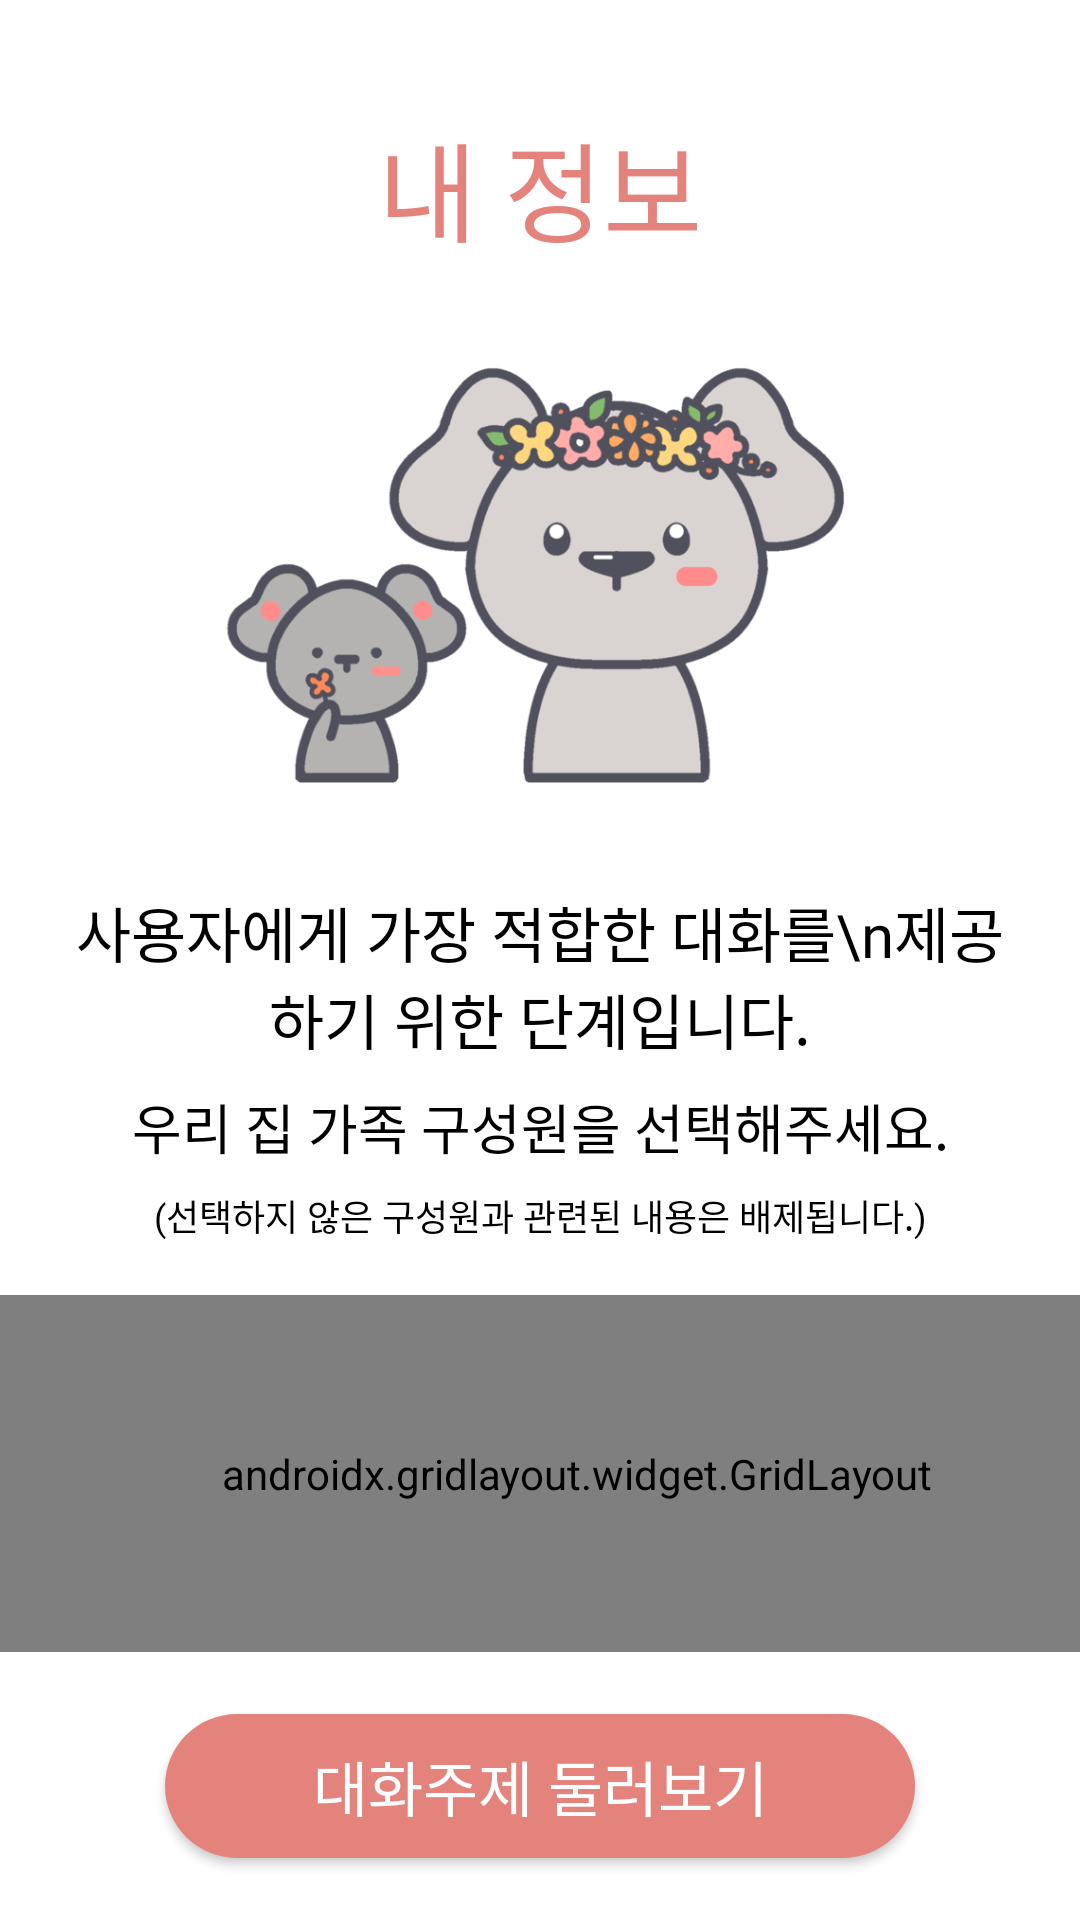

The Android layout XML behind this screen, and the referenced resources:
<!-- AndroidManifest.xml: application theme AppTheme.NoActionBar -->
<!-- res/layout/activity_user_profile2.xml -->
<?xml version="1.0" encoding="utf-8"?>
<LinearLayout xmlns:android="http://schemas.android.com/apk/res/android"
    xmlns:app="http://schemas.android.com/apk/res-auto"
    xmlns:tools="http://schemas.android.com/tools"
    android:id="@+id/LinearLayout"
    android:layout_width="match_parent"
    android:layout_height="match_parent"
    android:background="#FFFFFF"
    android:orientation="vertical">




    <TextView
        android:id="@+id/textView16"
        android:layout_width="match_parent"
        android:layout_height="0dp"
        android:fontFamily="@font/yeonaesidae"
        android:gravity="bottom|center_horizontal"
        android:text="내 정보"
        android:textColor="@color/mainPink"
        android:textSize="36sp"
        app:layout_constraintBottom_toBottomOf="parent"
        app:layout_constraintTop_toTopOf="parent"
        app:layout_constraintVertical_bias="0.0"
        android:layout_weight="1.5"/>


    <ImageView
        android:layout_width="match_parent"
        android:layout_height="0dp"
        android:layout_weight="3.5"
        android:src= "@drawable/ala_profile"/>

    <TextView
        android:id="@+id/textView17"
        android:layout_width="match_parent"
        android:layout_height="0dp"
        android:fontFamily="@font/komacona"
        android:gravity="center_horizontal"
        android:paddingStart="25dp"
        android:paddingEnd="25dp"
        android:text="사용자에게 가장 적합한 대화를\n제공하기 위한 단계입니다."
        android:textColor="@color/black"
        android:textSize="20sp"
        android:layout_weight="1"/>

    <TextView
        android:id="@+id/textView18"
        android:layout_width="match_parent"
        android:layout_height="0dp"
        android:fontFamily="@font/komacona"
        android:gravity="center|center_horizontal"
        android:text="우리 집 가족 구성원을 선택해주세요."
        android:textColor="@color/black"
        android:textSize="18sp"
        android:layout_weight="0.7"/>

    <TextView
        android:id="@+id/textView19"
        android:layout_width="match_parent"
        android:layout_height="0dp"
        android:fontFamily="@font/komacona"
        android:gravity="center_horizontal"
        android:text="(선택하지 않은 구성원과 관련된 내용은 배제됩니다.)"
        android:textColor="@color/black"
        android:textSize="12sp"
        android:layout_weight="0.6"/>

    <androidx.gridlayout.widget.GridLayout
        android:id="@+id/mainGrid1"
        android:layout_width="match_parent"
        android:layout_height="0dp"
        android:layout_weight="2"
        app:columnCount="2"
        app:columnOrderPreserved="false"
        app:rowCount="2"
        android:layout_gravity="center"
        android:paddingStart="30dp"
        android:paddingEnd="5dp">

        <androidx.cardview.widget.CardView
            android:layout_width="145dp"
            android:layout_height="50dp"
            android:background="@drawable/round"
            app:cardBackgroundColor="#E2DEDD">

            <TextView
                android:id="@+id/textView20"
                android:layout_width="wrap_content"
                android:layout_height="wrap_content"
                android:layout_gravity="center"
                android:fontFamily="@font/komacona"
                android:gravity="center"
                android:text="엄마"
                android:textColor="#020202"
                android:textSize="16dp"
                android:layout_marginBottom="3dp"/>
        </androidx.cardview.widget.CardView>

        <androidx.cardview.widget.CardView
            android:layout_width="145dp"
            android:layout_height="50dp"
            android:background="@drawable/round"
            app:cardBackgroundColor="#E2DEDD"
            app:layout_gravity="center">

            <TextView
                android:id="@+id/textView21"
                android:layout_width="wrap_content"
                android:layout_height="wrap_content"
                android:layout_gravity="center"
                android:fontFamily="@font/komacona"
                android:gravity="center"
                android:text="아빠"
                android:textColor="#020202"
                android:textSize="16dp"
                android:layout_marginBottom="3dp"/>
        </androidx.cardview.widget.CardView>

        <androidx.cardview.widget.CardView
            android:layout_width="145dp"
            android:layout_height="50dp"
            android:background="@drawable/round"
            app:cardBackgroundColor="#E2DEDD"
            app:layout_column="0"
            app:layout_gravity="center"
            app:layout_row="1">

            <TextView
                android:id="@+id/textView23"
                android:layout_width="wrap_content"
                android:layout_height="wrap_content"
                android:layout_gravity="center"
                android:fontFamily="@font/komacona"
                android:gravity="center"
                android:text="딸"
                android:textColor="#020202"
                android:textSize="16dp" />

        </androidx.cardview.widget.CardView>

        <androidx.cardview.widget.CardView
            android:layout_width="145dp"
            android:layout_height="50dp"
            android:background="@drawable/round"
            app:cardBackgroundColor="#E2DEDD"
            app:layout_gravity="center">

            <TextView
                android:id="@+id/textView24"
                android:layout_width="wrap_content"
                android:layout_height="wrap_content"
                android:layout_gravity="center"
                android:fontFamily="@font/komacona"
                android:gravity="center"
                android:text="아들"
                android:textColor="#020202"
                android:textSize="16dp" />
        </androidx.cardview.widget.CardView>

    </androidx.gridlayout.widget.GridLayout>

    <LinearLayout
        android:layout_width="match_parent"
        android:layout_height="0dp"
        android:layout_gravity="center"
        android:layout_weight="1.5"
        android:gravity="center">

        <Button
            android:id="@+id/startCardButton2"
            android:layout_width="250dp"
            android:layout_height="wrap_content"
            android:background="@drawable/pink_rounded_button"
            android:fontFamily="@font/komacona"
            android:gravity="center"
            android:text="대화주제 둘러보기"
            android:textColor="#FFFFFF"
            android:textSize="20sp" />
    </LinearLayout>


</LinearLayout>
<!-- resources referenced by this layout -->
<resources>
  <color name="black">#000000</color>
  <color name="mainPink">#E4837C</color>
  <!-- drawable ala_profile: png bitmap (drawable, 90877 bytes) -->
  <!-- drawable pink_rounded_button (drawable) -->
  <?xml version="1.0" encoding="utf-8"?>
  <shape xmlns:android="http://schemas.android.com/apk/res/android"
  
      android:shape="rectangle">
  
      <solid android:color="#E4837C"/>
      <corners android:radius="150dp"/>
  
  </shape>
  <!-- drawable round (drawable) -->
  <?xml version="1.0" encoding="utf-8"?>
  <shape xmlns:android="http://schemas.android.com/apk/res/android"
  android:shape="rectangle"
  android:padding="5dp">
  <solid android:color="@color/white"/> 
  <corners
      android:bottomRightRadius="40dp"
      android:bottomLeftRadius="40dp"
      android:topLeftRadius="40dp"
      android:topRightRadius="40dp"/>
  </shape>
  <style name="AppTheme.NoActionBar">
          <item name="android:windowDrawsSystemBarBackgrounds">true</item>
          <item name="android:statusBarColor">@android:color/transparent</item>
          <item name="android:windowTranslucentStatus">true</item>
          <item name="windowActionBar">false</item>
          <item name="windowNoTitle">true</item>
      </style>
  <color name="white">#FFFFFF</color>
</resources>
